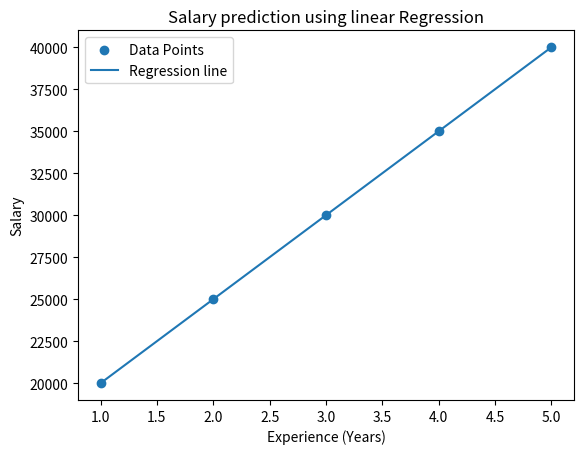

Source code (Python):
# 3. Consider below task
# 1. Train linear regression model.
# 2. Predict salary for 6 years of experience.
# 3. Plot regression line using matplotlib.
# Dataset
# Experience Salary
# 1         20000
# 2         25000
# 3         30000
# 4         35000
# 5         40000

# Expected Output
# Predicted Salary for 6 Years Experience: ₹45000
# Graph should display:
# • Data points
# • Regression line

import numpy as np
import matplotlib.pyplot as plt

def LinearRegrassionSalary():
   
   X = [1,2,3,4,5]
   Y = [20000,25000,30000,35000,40000]
   
   print("Experience : ",X)
   print("Salary : ",Y)
   
   mean_x = np.mean(X)
   mean_y = np.mean(Y)
   
   n = len(X)
   
   numerator = 0
   denominator = 0
   
   for i in range(n):
      numerator = numerator + ((X[i] - mean_x) * (Y[i] - mean_y))
      denominator = denominator + ((X[i] - mean_x)**2)
      
   m = numerator/denominator
   c = mean_y - m*mean_x
   
   print("Slop m = ",m)
   print("Intercept c = ",c)
   
   # Prediction
   
   x = 6
   predicted_salary = m*x + c
   
   print("Predicted salary for 6 year Experience : ",predicted_salary)
   
   # Regression line
   Y_pred = []
   for i in X:
      Y_pred.append(m*i+c)
      
      #plotting
   plt.scatter(X,Y,label= "Data Points")
   plt.plot(X,Y_pred,label = "Regression line")
   
   plt.xlabel("Experience (Years)")
   plt.ylabel("Salary")
   plt.title("Salary prediction using linear Regression")
   
   plt.legend()
   plt.show()
   
   
   
   
def main():
   LinearRegrassionSalary()
   
if __name__ == "__main__":
   main()
